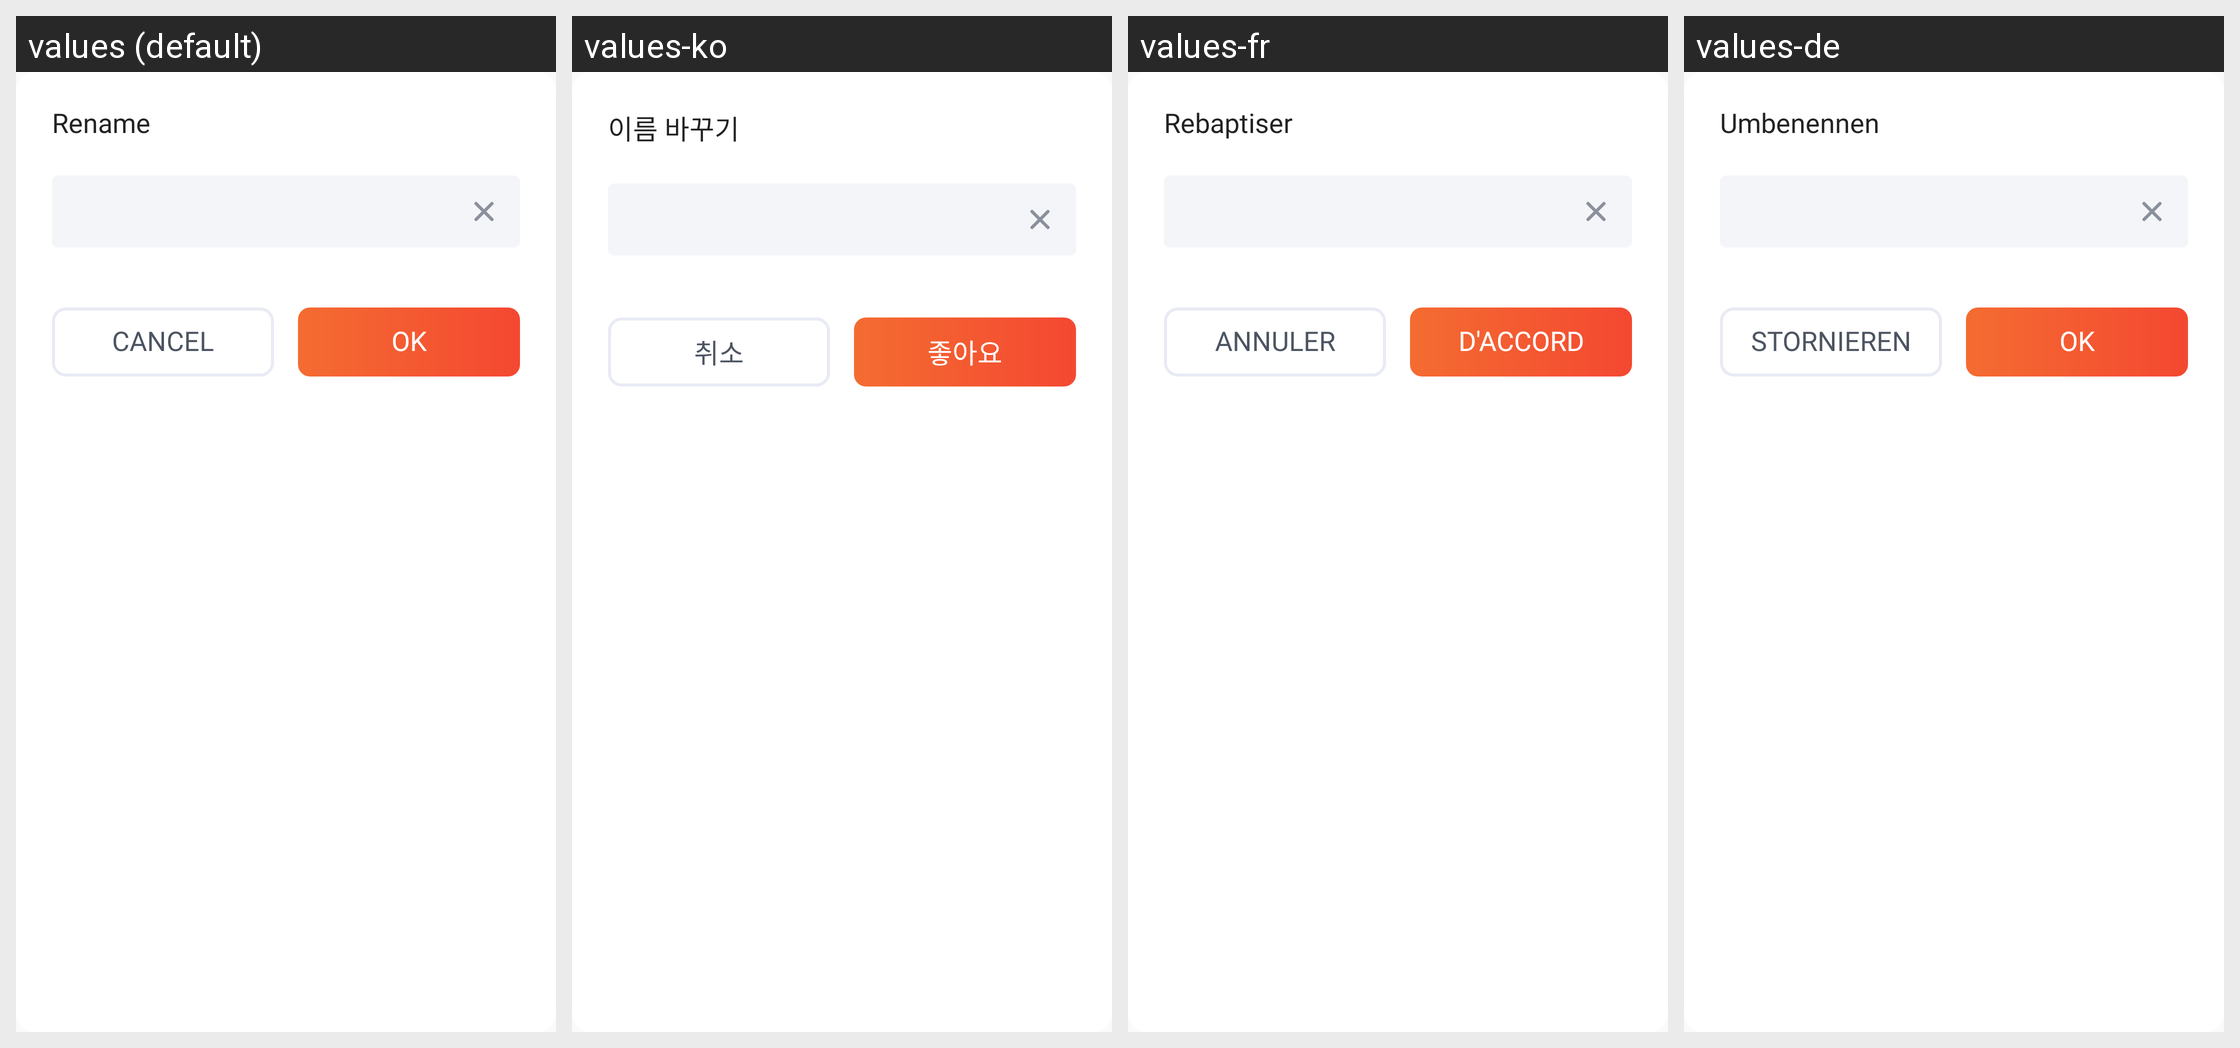

Translations of the strings shown on this Android screen, per locale in the grid:
Android screen res/layout/dialog_rename.xml rendered under 4 locales, left to right: values (default), values-ko, values-fr, values-de. Device: Nexus 5 (rendered at 1080×1920; each locale shown at half size, 540×960, under a caption strip naming it); theme AppTheme.
Other locales in the repository, not shown: values-ar, values-cs, values-es, values-hi, values-in, values-it, values-ja, values-pl, values-pt, values-ro, values-ru, values-sv, values-th, values-vi.
Strings drawn on this screen, with the default value and each locale's value (text and hints the layout hard-codes, and strings that could not be matched under every locale, appear in the picture but are not listed):

str_action_rename
  values: Rename
  values-ko: 이름 바꾸기
  values-fr: Rebaptiser
  values-de: Umbenennen

str_action_cancel
  values: Cancel
  values-ko: 취소
  values-fr: Annuler
  values-de: Stornieren

str_action_ok
  values: OK
  values-ko: 좋아요
  values-fr: D'ACCORD
  values-de: OK
